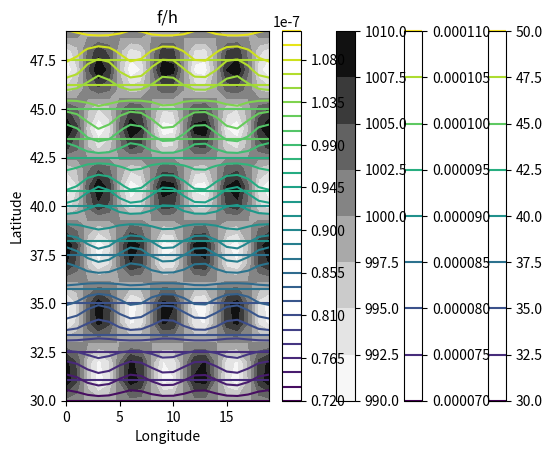

Write Python code to recreate this figure.
#In this cell, we import the packages needed to do the rest of the calculation
import numpy as np
import matplotlib.pyplot as plt

lat = np.arange(30,50,1)
lon=np.arange(0,20,1)

long,latg = np.meshgrid(lon,lat)

cs = plt.contour(lon,lat,latg)
plt.xlabel('Longitude')
plt.ylabel('Latitude')
plt.colorbar(cs)
plt.title('Latitude gridded over the domain')

f = 4*np.pi/(3600*24)*np.sin(np.radians(latg))

cs = plt.contour(lon,lat,f)
plt.xlabel('Longitude')
plt.ylabel('Latitude')
plt.colorbar(cs)
plt.title('Coriols parameter')

h=1000+10*np.cos(latg)*np.cos(long) #For parts b-d, please replace this line

cs = plt.contourf(lon,lat,h,cmap='Greys')
plt.xlabel('Longitude')
plt.ylabel('Latitude')
plt.colorbar(cs)
plt.title('Depth (m)')

plt.contourf(lon,lat,h,cmap='Greys')

cs = plt.contour(lon,lat,f/h,levels=30)
plt.xlabel('Longitude')
plt.ylabel('Latitude')
plt.colorbar(cs)
plt.title('f/h')

